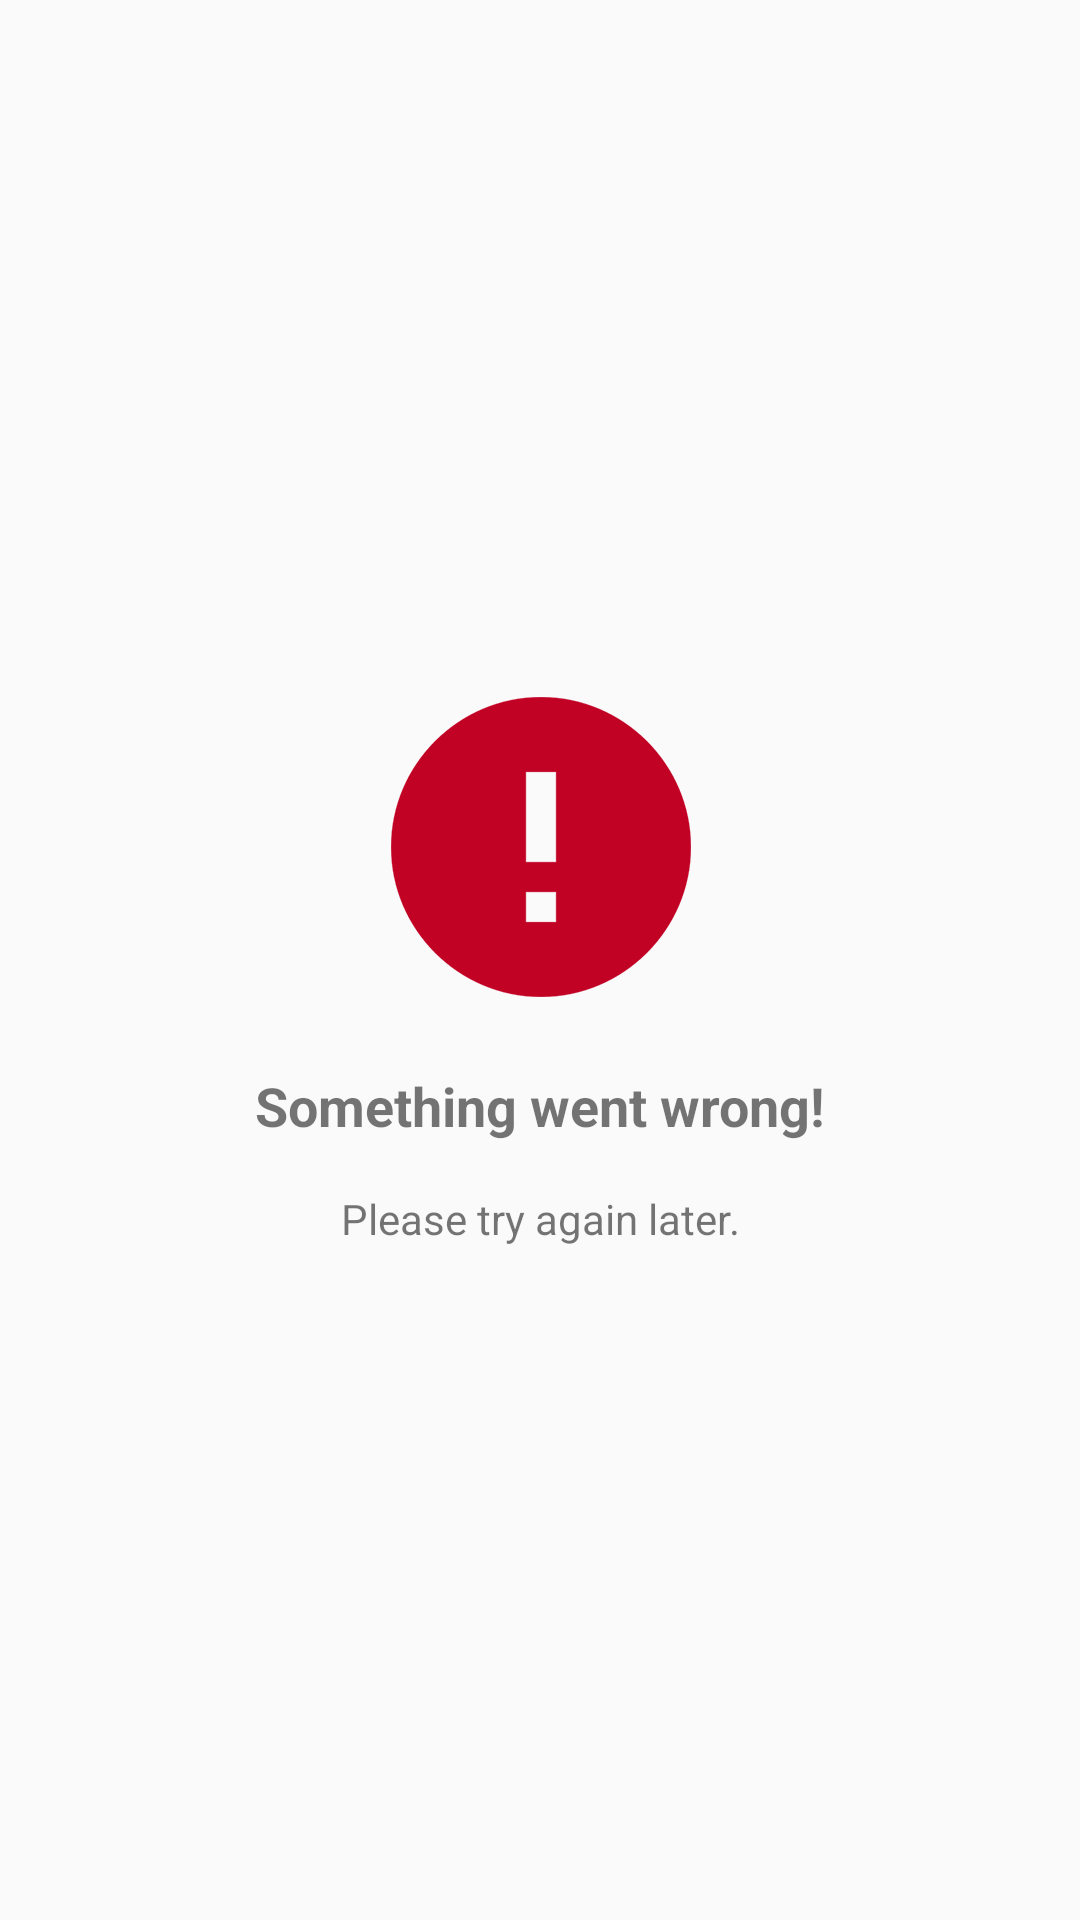

Reconstruct the res/layout file that produces this screen, plus the resources it refers to.
<!-- AndroidManifest.xml: application theme AppTheme -->
<!-- res/layout/error_view.xml -->
<?xml version="1.0" encoding="utf-8"?>
<android.support.constraint.ConstraintLayout xmlns:android="http://schemas.android.com/apk/res/android"
    xmlns:app="http://schemas.android.com/apk/res-auto"
    xmlns:tools="http://schemas.android.com/tools"
    android:layout_width="match_parent"
    android:layout_height="match_parent">

    <android.support.constraint.ConstraintLayout
        android:layout_width="wrap_content"
        android:layout_height="wrap_content"
        app:layout_constraintBottom_toBottomOf="parent"
        app:layout_constraintEnd_toEndOf="parent"
        app:layout_constraintHorizontal_bias="0.5"
        app:layout_constraintStart_toStartOf="parent"
        app:layout_constraintTop_toTopOf="parent">

        <ImageView
            android:id="@+id/imageView2"
            android:layout_width="wrap_content"
            android:layout_height="wrap_content"
            android:layout_marginTop="8dp"
            app:layout_constraintEnd_toEndOf="parent"
            app:layout_constraintHorizontal_bias="0.5"
            app:layout_constraintStart_toStartOf="parent"
            app:layout_constraintTop_toTopOf="parent"
            app:srcCompat="@drawable/error" />

        <TextView
            android:id="@+id/textView"
            android:layout_width="wrap_content"
            android:layout_height="wrap_content"
            android:layout_marginTop="24dp"
            android:text="@string/something_went_wrong"
            android:textSize="18sp"
            android:textStyle="bold"
            app:layout_constraintEnd_toEndOf="parent"
            app:layout_constraintHorizontal_bias="0.5"
            app:layout_constraintStart_toStartOf="parent"
            app:layout_constraintTop_toBottomOf="@+id/imageView2" />

        <TextView
            android:id="@+id/textView3"
            android:layout_width="wrap_content"
            android:layout_height="wrap_content"
            android:layout_marginTop="16dp"
            android:text="@string/try_again_later"
            app:layout_constraintEnd_toEndOf="parent"
            app:layout_constraintHorizontal_bias="0.5"
            app:layout_constraintStart_toStartOf="parent"
            app:layout_constraintTop_toBottomOf="@+id/textView" />
    </android.support.constraint.ConstraintLayout>
</android.support.constraint.ConstraintLayout>
<!-- resources referenced by this layout -->
<resources>
  <!-- drawable error: png bitmap (drawable, 8617 bytes) -->
  <string name="something_went_wrong">Something went wrong!</string>
  <string name="try_again_later">Please try again later.</string>
  <style name="AppTheme" parent="Theme.AppCompat.Light.NoActionBar">
          <item name="colorPrimary">@color/colorPrimary</item>
          <item name="colorPrimaryDark">@color/colorPrimaryDark</item>
          <item name="colorAccent">@color/colorAccent</item>
          <item name="android:windowNoTitle">true</item>
          <item name="android:windowFullscreen">true</item>
      </style>
  <color name="colorPrimary">#008577</color>
  <color name="colorPrimaryDark">#00574B</color>
  <color name="colorAccent">#c20225</color>
</resources>
